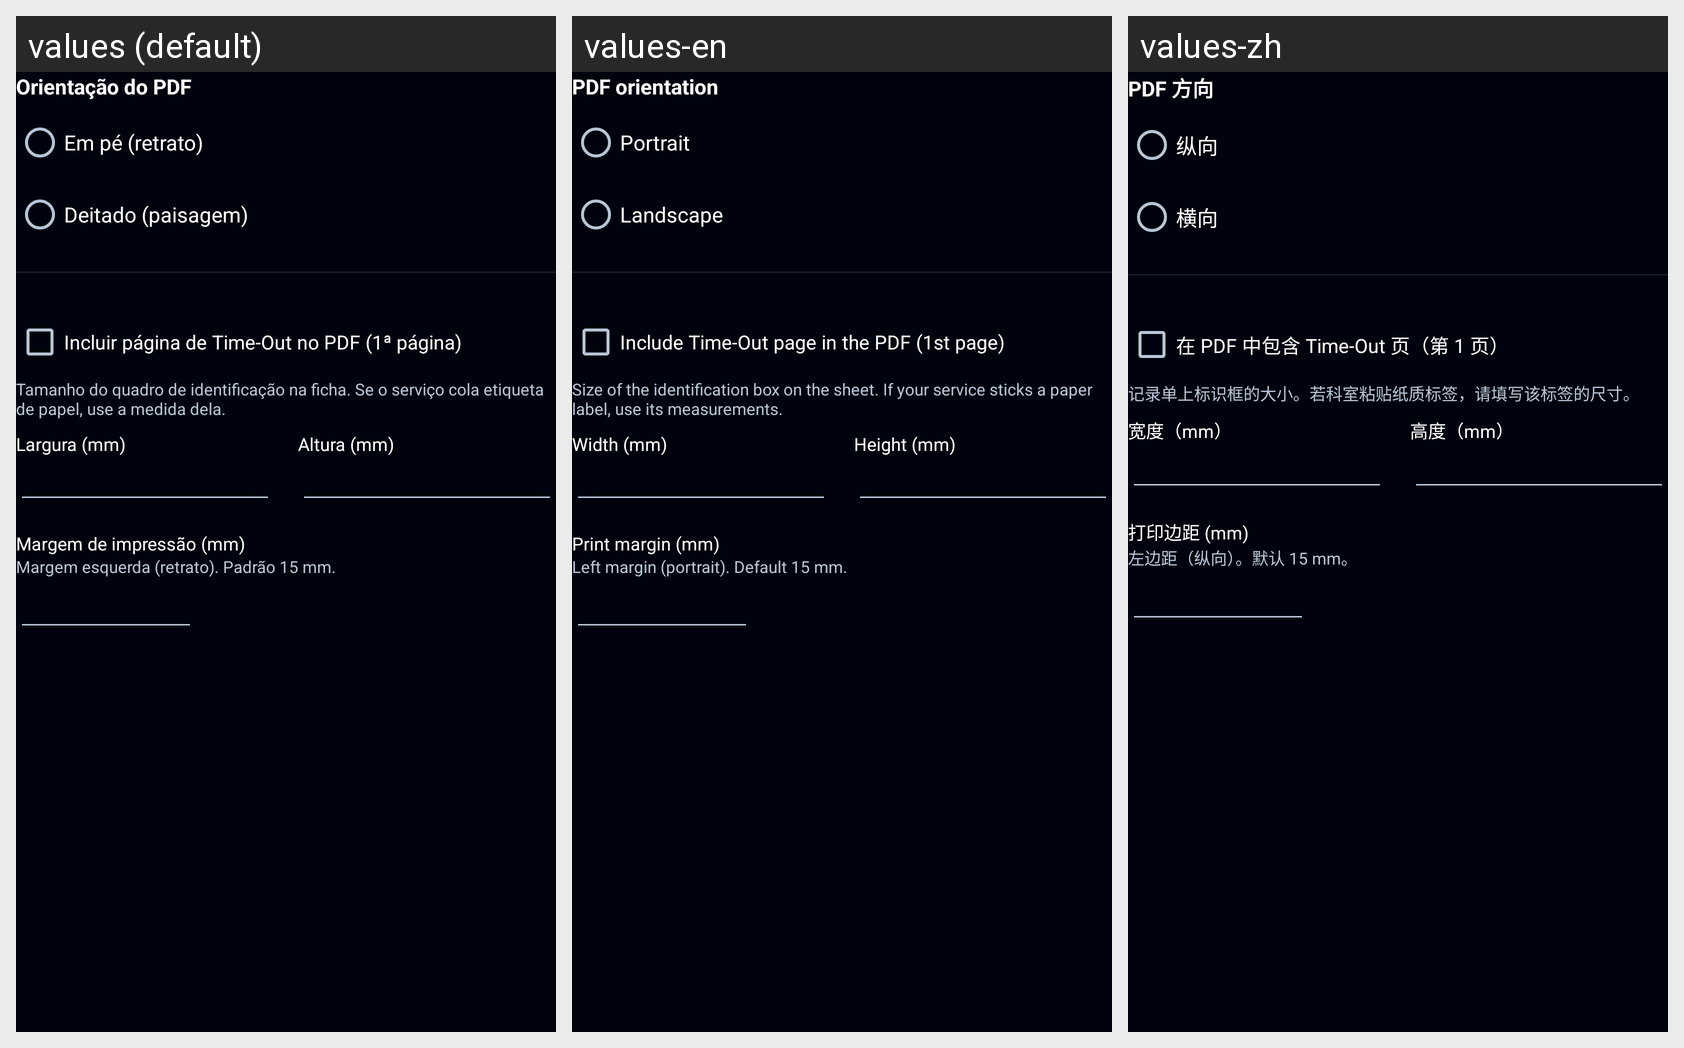

The Android screen above is rendered under several locales of the same app. Produce the string resources it draws, with the default and per-locale values.
Android screen res/layout/group_pdf.xml rendered under 3 locales, left to right: values (default), values-en, values-zh. Device: Nexus 5 (rendered at 1080×1920; each locale shown at half size, 540×960, under a caption strip naming it); theme Theme.Radioterapia.
Other locales in the repository, not shown: values-ar, values-bn, values-de, values-es, values-fr, values-it, values-ja, values-ko, values-pl.
Strings drawn on this screen, with the default value and each locale's value (text and hints the layout hard-codes, and strings that could not be matched under every locale, appear in the picture but are not listed):

pdf_orientation
  values: Orientação do PDF
  values-en: PDF orientation
  values-zh: PDF 方向

pdf_portrait
  values: Em pé (retrato)
  values-en: Portrait
  values-zh: 纵向

pdf_landscape
  values: Deitado (paisagem)
  values-en: Landscape
  values-zh: 横向

pdf_timeout_check
  values: Incluir página de Time-Out no PDF (1ª página)
  values-en: Include Time-Out page in the PDF (1st page)
  values-zh: 在 PDF 中包含 Time-Out 页（第 1 页）

pdf_label_size_hint
  values: Tamanho do quadro de identificação na ficha. Se o serviço cola etiqueta de papel, use a medida dela.
  values-en: Size of the identification box on the sheet. If your service sticks a paper label, use its measurements.
  values-zh: 记录单上标识框的大小。若科室粘贴纸质标签，请填写该标签的尺寸。

pdf_label_width_mm
  values: Largura (mm)
  values-en: Width (mm)
  values-zh: 宽度（mm）

pdf_label_height_mm
  values: Altura (mm)
  values-en: Height (mm)
  values-zh: 高度（mm）

pdf_margin_label
  values: Margem de impressão (mm)
  values-en: Print margin (mm)
  values-zh: 打印边距 (mm)

pdf_margin_hint_portrait
  values: Margem esquerda (retrato). Padrão 15 mm.
  values-en: Left margin (portrait). Default 15 mm.
  values-zh: 左边距（纵向）。默认 15 mm。
